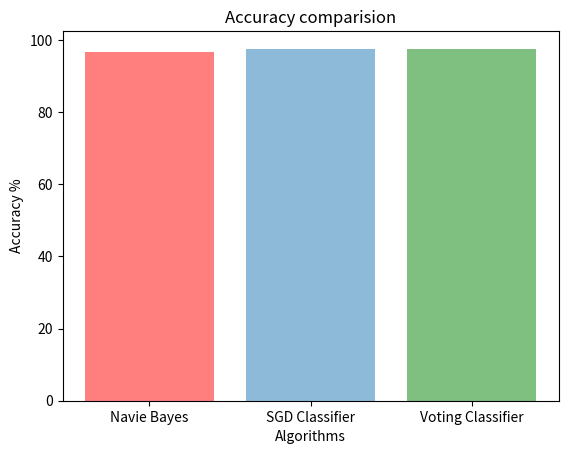

Python code for this plot: (Note: this script raises an exception after producing the figure.)
import sys
import seaborn as sns
import pandas as pd
import numpy as np
import matplotlib.pyplot as plt
import scipy
def process():
    colors = ["#FF0000", "#1f77b4","#008000"]
    explode = (0.1, 0, 0, 0, 0)  
    
    
    alc = ["Navie Bayes","SGD Classifier", "Voting Classifier"]
    acc = [96.6819, 97.5973,97.5114]
    
    
    fig = plt.figure(0)    
    plt.bar(alc, acc, align='center', alpha=0.5,color=colors)
    plt.xlabel('Algorithms')
    plt.ylabel('Accuracy %')
    plt.title('Accuracy comparision')
    plt.savefig("results/comparision.png") 
    plt.pause(5)
    plt.show(block=False)
    plt.close()
process()
